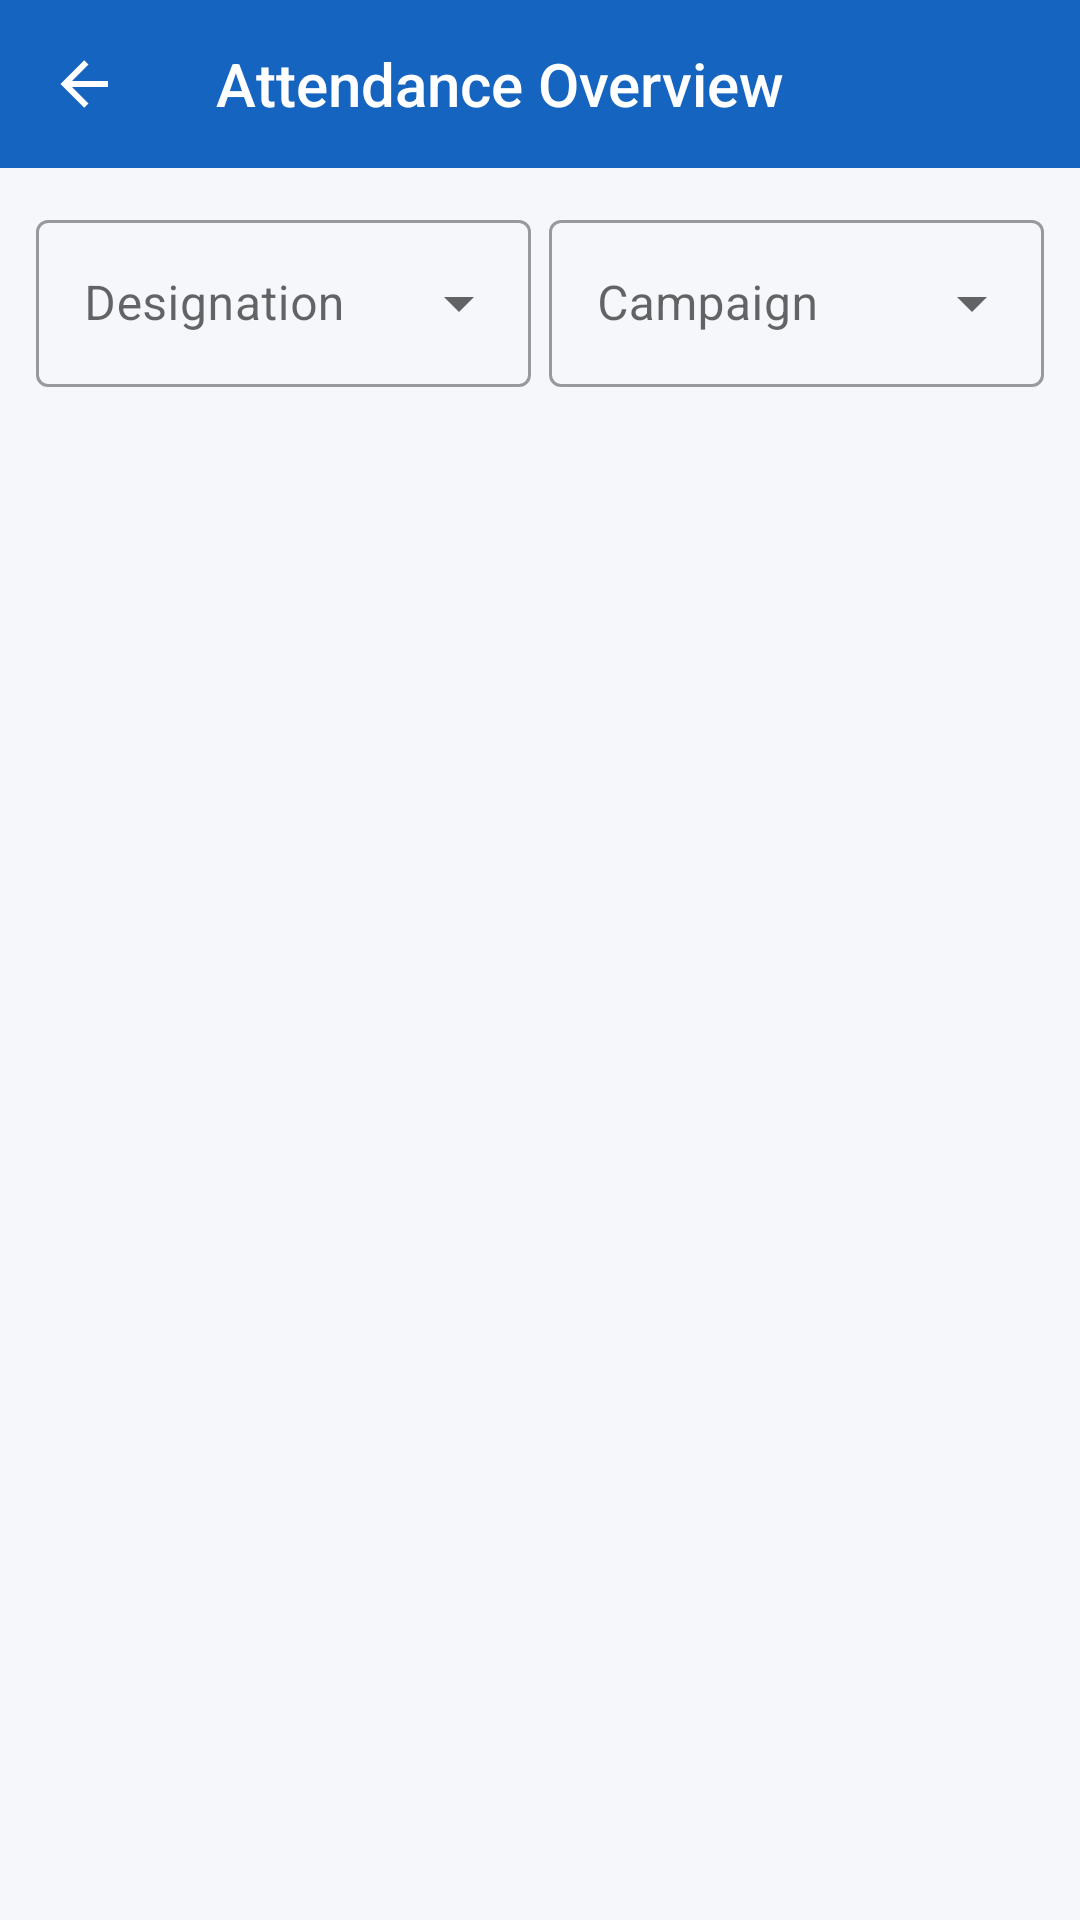

Produce the Android XML layout that renders to this screen, including the resource entries it uses.
<!-- AndroidManifest.xml: application theme Theme.WorkVerse -->
<!-- res/layout/activity_admin_attendance.xml -->
<?xml version="1.0" encoding="utf-8"?>
<LinearLayout xmlns:android="http://schemas.android.com/apk/res/android"
    xmlns:app="http://schemas.android.com/apk/res-auto"
    android:layout_width="match_parent" android:layout_height="match_parent"
    android:orientation="vertical" android:background="@color/background">

    <androidx.appcompat.widget.Toolbar android:id="@+id/toolbar"
        android:layout_width="match_parent" android:layout_height="?attr/actionBarSize"
        style="@style/WorkVerse.Toolbar" app:title="Attendance Overview" app:navigationIcon="@drawable/ic_back"/>

    
    <LinearLayout android:id="@+id/filterRow"
        android:layout_width="match_parent" android:layout_height="wrap_content"
        android:orientation="horizontal" android:padding="12dp">

        <com.google.android.material.textfield.TextInputLayout
            style="@style/Widget.MaterialComponents.TextInputLayout.OutlinedBox.ExposedDropdownMenu"
            android:layout_width="0dp" android:layout_height="wrap_content" android:layout_weight="1"
            android:layout_marginEnd="6dp">
            <AutoCompleteTextView
                android:id="@+id/actDesignationFilter"
                android:layout_width="match_parent" android:layout_height="wrap_content"
                android:hint="Designation" android:inputType="none"/>
        </com.google.android.material.textfield.TextInputLayout>

        <com.google.android.material.textfield.TextInputLayout
            style="@style/Widget.MaterialComponents.TextInputLayout.OutlinedBox.ExposedDropdownMenu"
            android:layout_width="0dp" android:layout_height="wrap_content" android:layout_weight="1">
            <AutoCompleteTextView
                android:id="@+id/actCampaignFilter"
                android:layout_width="match_parent" android:layout_height="wrap_content"
                android:hint="Campaign" android:inputType="none"/>
        </com.google.android.material.textfield.TextInputLayout>
    </LinearLayout>

    <androidx.recyclerview.widget.RecyclerView android:id="@+id/recyclerView"
        android:layout_width="match_parent" android:layout_height="0dp"
        android:layout_weight="1" android:padding="8dp" android:clipToPadding="false"/>

    <ProgressBar android:id="@+id/progressBar" android:layout_width="wrap_content"
        android:layout_height="wrap_content" android:layout_gravity="center" android:visibility="gone"/>

    <TextView android:id="@+id/tvEmpty" android:layout_width="match_parent" android:layout_height="wrap_content"
        android:text="No data found" android:gravity="center" android:padding="40dp"
        android:textColor="@color/text_secondary" android:textSize="16sp" android:visibility="gone"/>
</LinearLayout>
<!-- resources referenced by this layout -->
<resources>
  <color name="background">#F5F7FA</color>
  <color name="text_secondary">#757575</color>
  <!-- drawable ic_back (drawable) -->
  <?xml version="1.0" encoding="utf-8"?>
  <vector xmlns:android="http://schemas.android.com/apk/res/android" android:width="24dp" android:height="24dp" android:viewportWidth="24" android:viewportHeight="24">
      <path android:fillColor="#FFFFFF" android:pathData="M20,11V13H8L13.5,18.5L12.08,19.92L4.16,12L12.08,4.08L13.5,5.5L8,11H20Z"/>
  </vector>
  <style name="WorkVerse.Toolbar" parent="Widget.AppCompat.Toolbar">
          <item name="android:background">@color/primary</item>
          <item name="android:theme">@style/ThemeOverlay.AppCompat.Dark.ActionBar</item>
      </style>
  <style name="Theme.WorkVerse" parent="Theme.MaterialComponents.Light.NoActionBar">
          <item name="colorPrimary">@color/primary</item>
          <item name="colorPrimaryVariant">@color/primary_dark</item>
          <item name="colorOnPrimary">@color/white</item>
          <item name="colorSecondary">@color/accent</item>
          <item name="android:colorBackground">@color/background</item>
          <item name="android:statusBarColor">@color/primary_dark</item>
      </style>
  <color name="primary">#1565C0</color>
  <color name="primary_dark">#0D47A1</color>
  <color name="white">#FFFFFF</color>
  <color name="accent">#FF8F00</color>
</resources>
